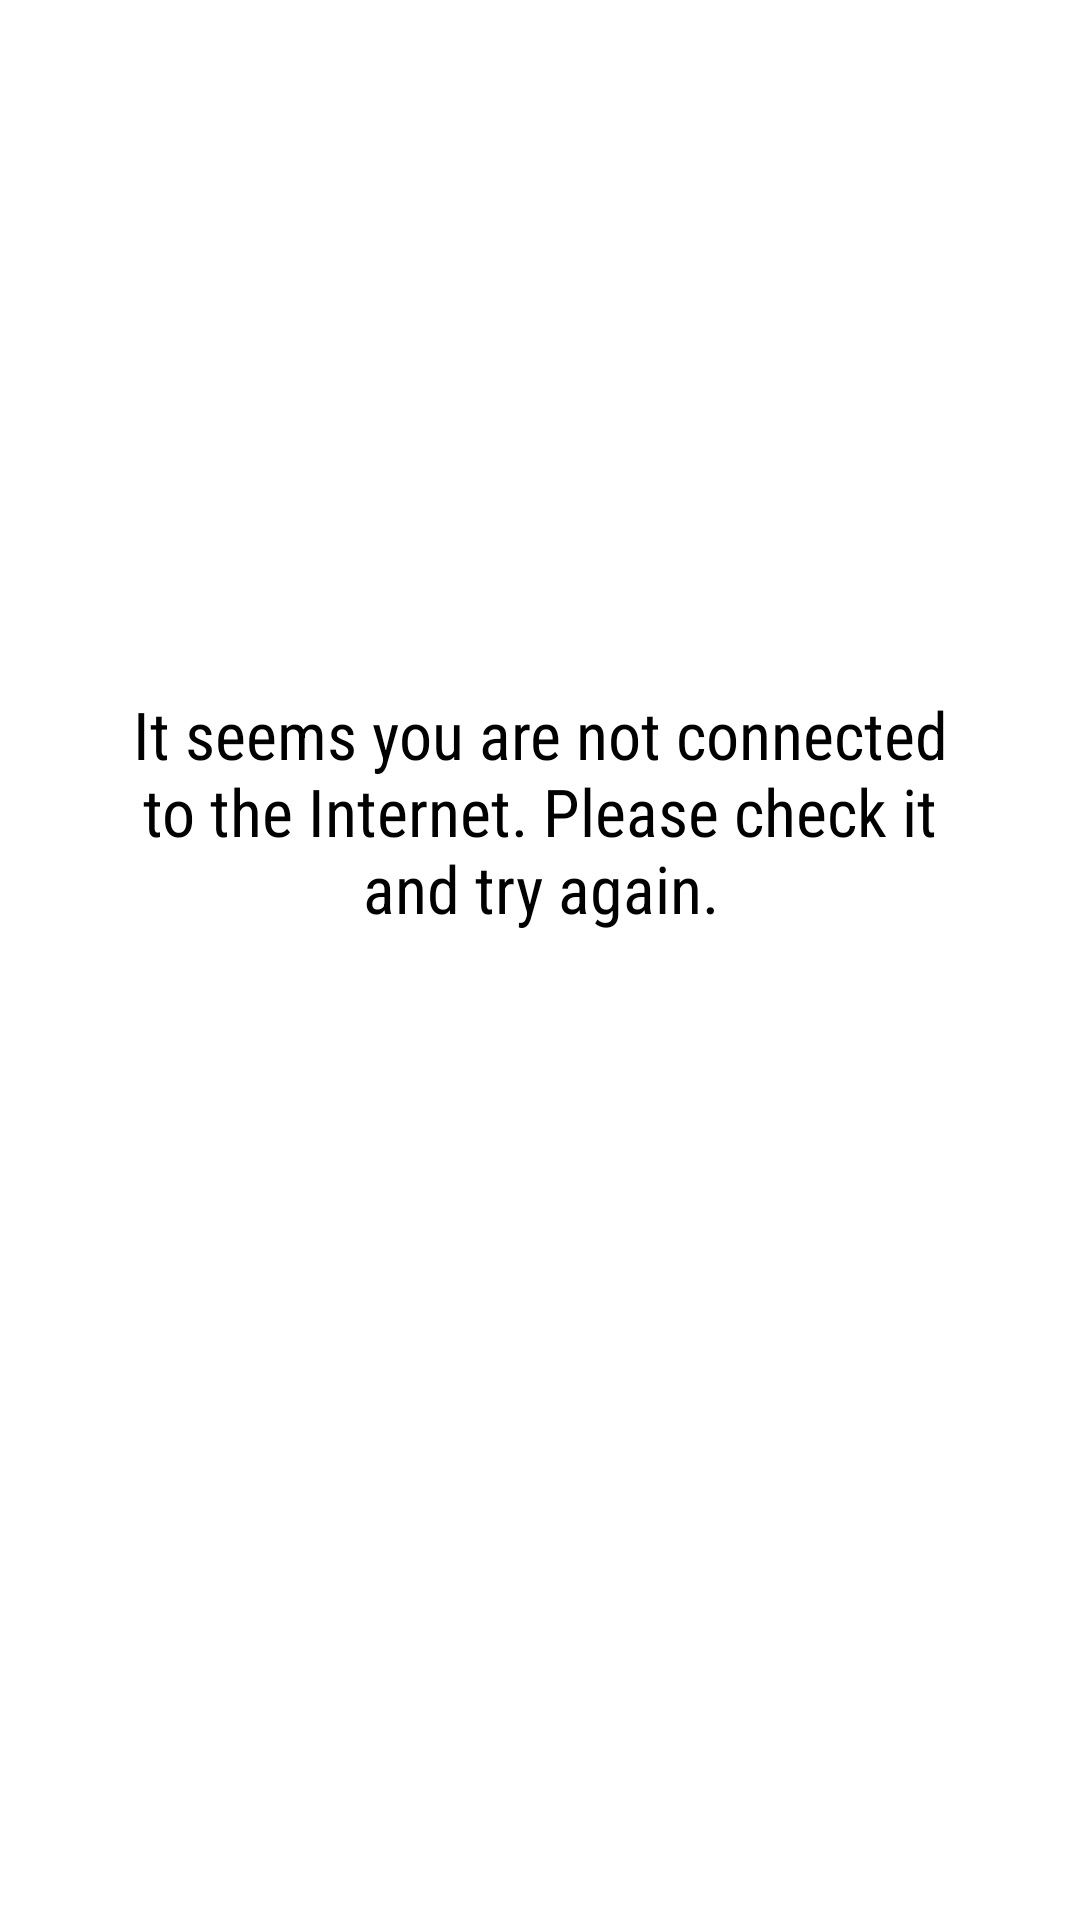

This screen was rendered from an Android layout file. Write that file and the resources it references.
<!-- AndroidManifest.xml: application theme AppTheme -->
<!-- res/layout/fragment_no_connection.xml -->
<?xml version="1.0" encoding="utf-8"?>
<RelativeLayout
    xmlns:android="http://schemas.android.com/apk/res/android"
    android:orientation="vertical"
    android:layout_width="match_parent"
    android:layout_height="match_parent"
    android:background="@android:color/white">

    <LinearLayout
        android:layout_width="match_parent"
        android:layout_height="wrap_content"
        android:layout_marginTop="@dimen/fragment_no_connection_vertical_margin"
        android:orientation="horizontal"
        android:id="@+id/no_connection_icons"
        android:layout_centerHorizontal="true"
        android:gravity="center_horizontal">

        <ImageView
            android:layout_width="@dimen/fragment_no_connection_icon_width"
            android:layout_height="@dimen/fragment_no_connection_icon_height"
            android:src="@drawable/ic_earth_off"/>

    </LinearLayout>

    <TextView
        android:padding="40dp"
        android:layout_width="match_parent"
        android:layout_height="match_parent"
        android:layout_below="@+id/no_connection_icons"
        android:text="@string/error_no_internet_connection"
        android:textSize="@dimen/fragment_no_connection_message"
        style="@style/AppTheme.TextStyle"
        android:textAlignment="center"/>

</RelativeLayout>
<!-- resources referenced by this layout -->
<resources>
  <dimen name="fragment_no_connection_icon_height">50dp</dimen>
  <dimen name="fragment_no_connection_icon_width">50dp</dimen>
  <dimen name="fragment_no_connection_message">22sp</dimen>
  <dimen name="fragment_no_connection_vertical_margin">140dp</dimen>
  <string name="error_no_internet_connection">It seems you are not connected to the Internet. Please check it and try again.</string>
  <style name="AppTheme.TextStyle">
          <item name="android:textColor">@color/text_color</item>
          <item name="android:layout_gravity">start</item>
      </style>
  <style name="AppTheme" parent="Theme.AppCompat.NoActionBar">
  
          <item name="android:itemTextAppearance">@style/MyActionBar.MenuTextStyle</item>
          <item name="android:itemBackground">@android:color/white</item>
      </style>
  <color name="text_color">@color/black</color>
  <style name="MyActionBar.MenuTextStyle" parent="style/TextAppearance.AppCompat.Widget.ActionBar.Title">
          <item name="android:textColor">@android:color/black</item>
      </style>
  <color name="black">#000000</color>
</resources>
